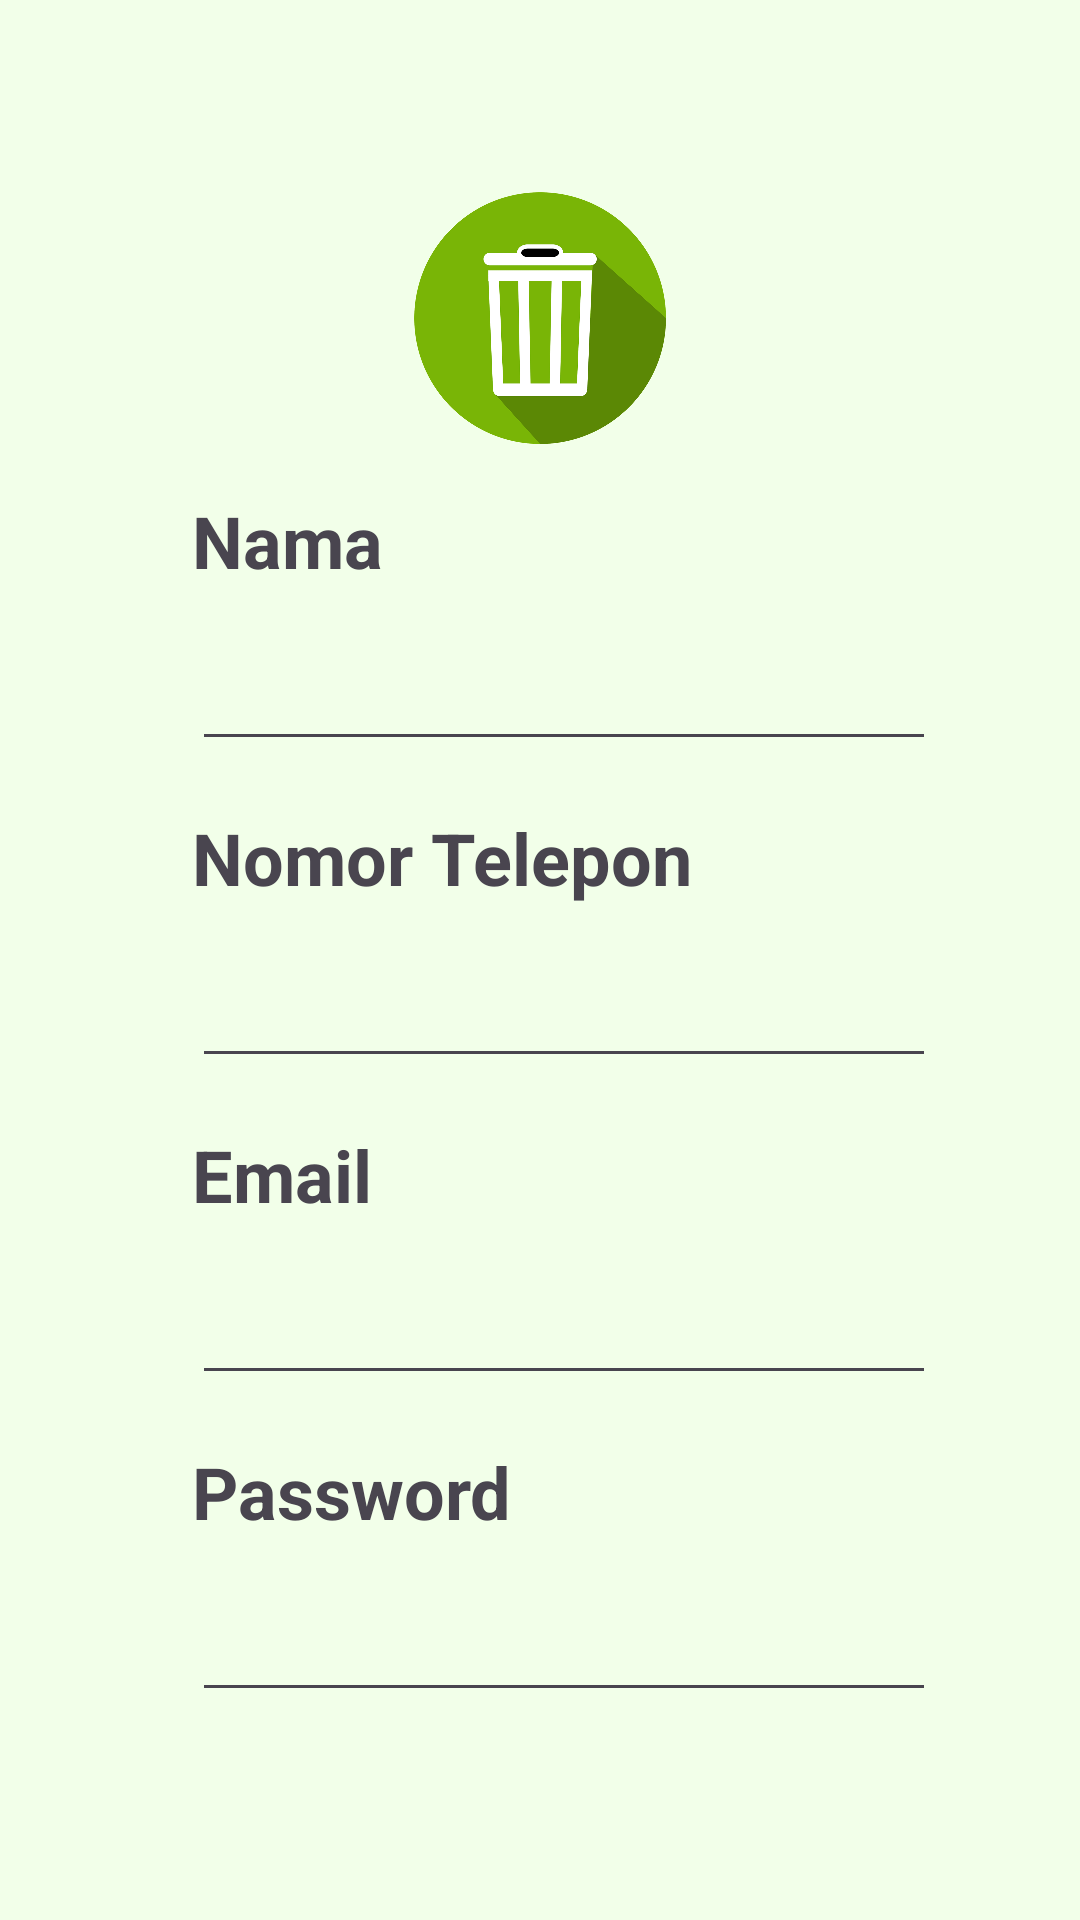

The Android layout XML behind this screen, and the referenced resources:
<!-- AndroidManifest.xml: application theme Theme.Mobdev_tugas -->
<!-- res/layout/activity_sign_up.xml -->
<?xml version="1.0" encoding="utf-8"?>

<RelativeLayout
    xmlns:android="http://schemas.android.com/apk/res/android"
    xmlns:app="http://schemas.android.com/apk/res-auto"
    xmlns:tools="http://schemas.android.com/tools"
    android:layout_width="match_parent"
    android:layout_height="match_parent"
    android:padding="48dp"
    tools:context=".SignUpActivity"
    android:background="@color/background">

    <ImageView
        android:id="@+id/logo"
        android:layout_width="84dp"
        android:layout_height="84dp"
        android:layout_marginTop="16dp"
        android:src="@drawable/logo_trash"
        android:layout_centerHorizontal="true"
        />

    <TextView
        android:id="@+id/title1"
        android:layout_width="match_parent"
        android:layout_height="wrap_content"
        android:layout_below="@+id/logo"
        android:layout_marginStart="16dp"
        android:layout_marginTop="16dp"
        android:layout_marginEnd="16dp"
        android:layout_marginBottom="16dp"
        android:text="Nama"
        android:textSize="24dp"
        android:textStyle="bold" />

    <EditText
        android:id="@+id/nama"
        android:layout_width="match_parent"
        android:layout_height="wrap_content"
        android:layout_below="@+id/title1"
        android:layout_alignLeft="@id/title1"
        android:inputType="text" />


    <TextView
        android:id="@+id/title2"
        android:layout_width="match_parent"
        android:layout_height="wrap_content"
        android:layout_below="@+id/nama"
        android:layout_marginStart="16dp"
        android:layout_marginTop="16dp"
        android:layout_marginEnd="16dp"
        android:layout_marginBottom="16dp"
        android:text="Nomor Telepon"
        android:textSize="24dp"
        android:textStyle="bold" />

    <EditText
        android:id="@+id/contact"
        android:layout_width="match_parent"
        android:layout_height="wrap_content"
        android:layout_below="@+id/title2"
        android:layout_alignLeft="@id/title2"
        android:inputType="text" />

    <TextView
        android:id="@+id/title3"
        android:layout_width="match_parent"
        android:layout_height="wrap_content"
        android:layout_below="@+id/contact"
        android:layout_marginStart="16dp"
        android:layout_marginTop="16dp"
        android:layout_marginEnd="16dp"
        android:layout_marginBottom="16dp"
        android:text="Email"
        android:textSize="24dp"
        android:textStyle="bold" />

    <EditText
        android:id="@+id/email"
        android:layout_width="match_parent"
        android:layout_height="wrap_content"
        android:layout_below="@+id/title3"
        android:layout_alignLeft="@id/title3"
        android:inputType="textEmailAddress" />

    <TextView
        android:id="@+id/title4"
        android:layout_width="match_parent"
        android:layout_height="wrap_content"
        android:layout_below="@+id/email"
        android:layout_marginStart="16dp"
        android:layout_marginTop="16dp"
        android:layout_marginEnd="16dp"
        android:layout_marginBottom="16dp"
        android:text="Password"
        android:textSize="24dp"
        android:textStyle="bold" />

    <EditText
        android:id="@+id/password"
        android:layout_width="match_parent"
        android:layout_height="wrap_content"
        android:layout_below="@+id/title4"
        android:layout_alignLeft="@+id/title4"
        android:layout_centerInParent="true"
        android:drawableRight="@drawable/password_icon"
        android:drawablePadding="8dp"
        android:inputType="textPassword" />

    <Button
        android:id="@+id/button"
        android:layout_width="match_parent"
        android:layout_height="wrap_content"
        android:layout_below="@id/password"
        android:layout_centerInParent="true"
        android:layout_marginStart="16dp"
        android:layout_marginTop="16dp"
        android:layout_marginEnd="16dp"
        android:layout_marginBottom="16dp"
        android:gravity="center"
        android:text="Daftar"
        android:textSize="32dp" />


</RelativeLayout>
<!-- resources referenced by this layout -->
<resources>
  <color name="background">#F2FFE9</color>
  <!-- drawable logo_trash: png bitmap (drawable, 63454 bytes) -->
  <style name="Theme.Mobdev_tugas" parent="Base.Theme.Mobdev_tugas" />
  <style name="Base.Theme.Mobdev_tugas" parent="Theme.Material3.DayNight.NoActionBar">
          
          
      </style>
</resources>
